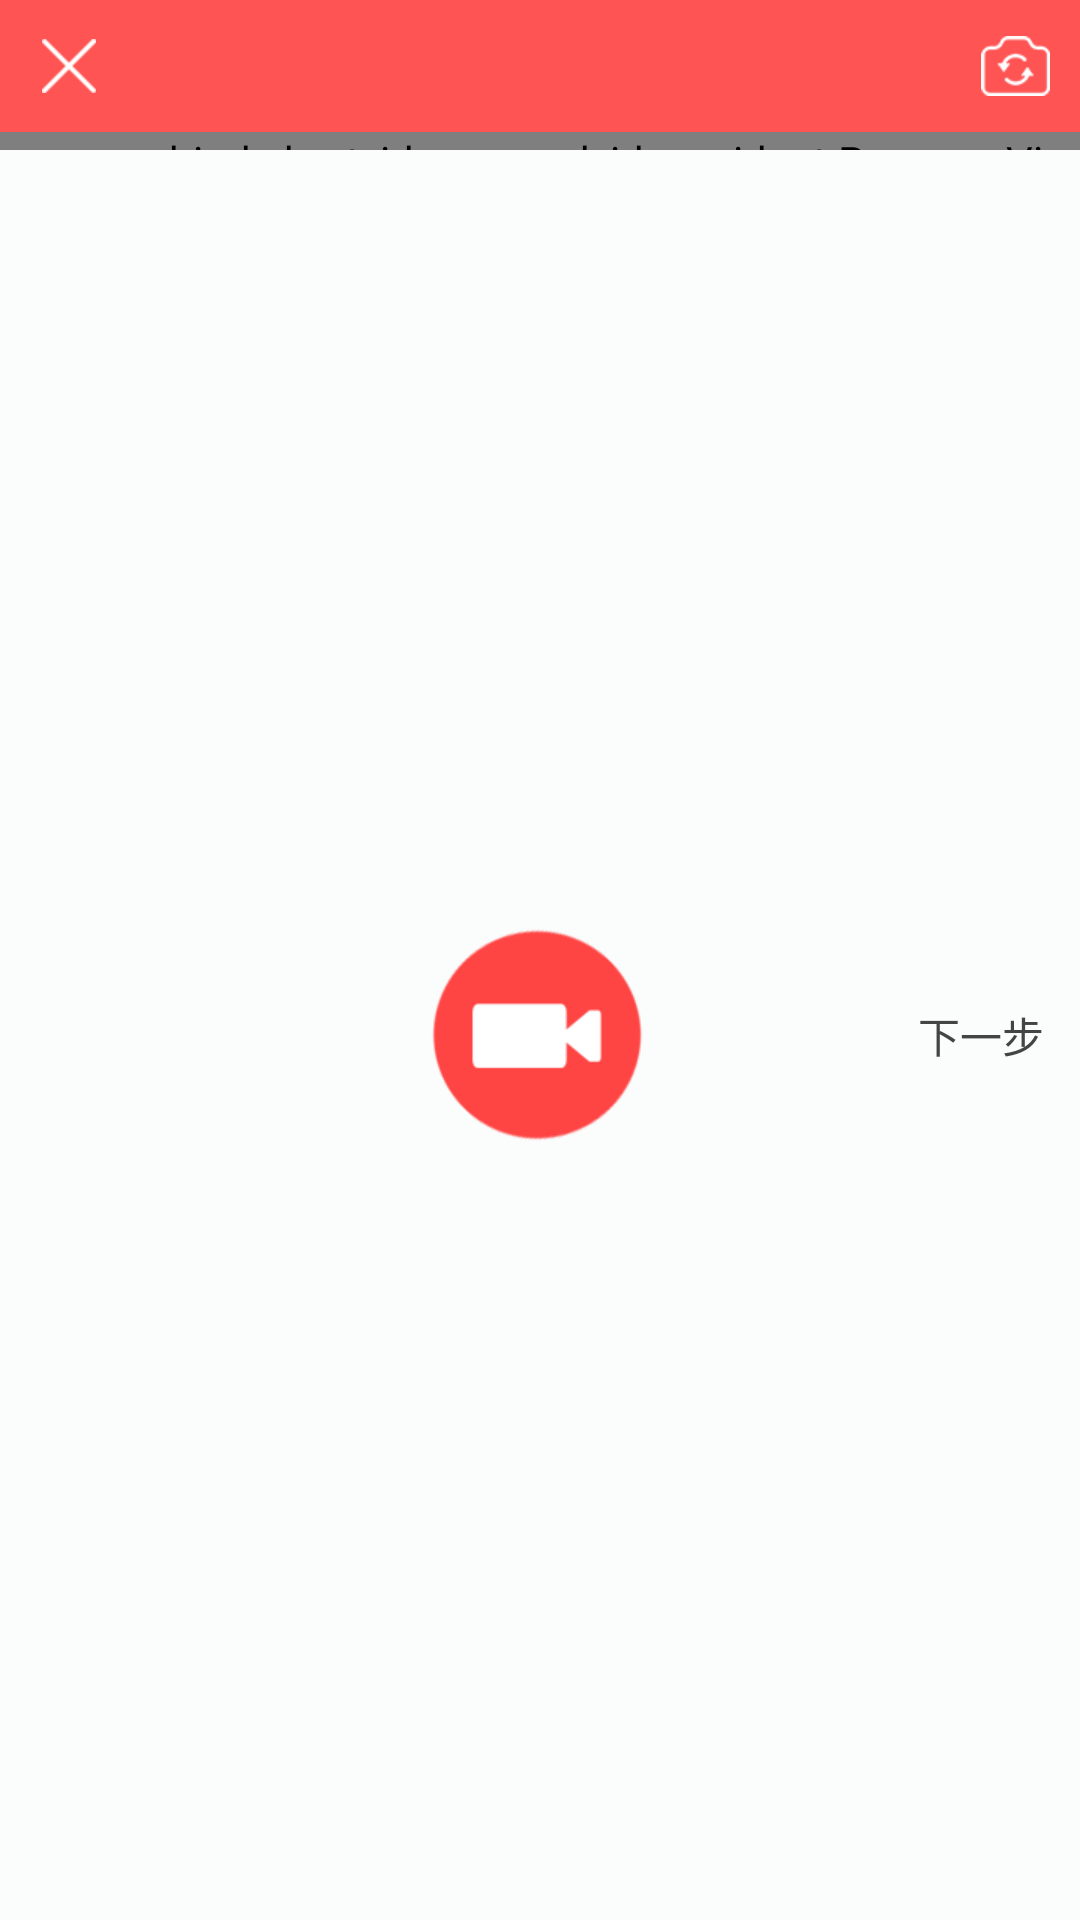

This screen was rendered from an Android layout file. Write that file and the resources it references.
<!-- AndroidManifest.xml: application theme AppTheme -->
<!-- res/layout/activity_recorder.xml -->
<LinearLayout xmlns:android="http://schemas.android.com/apk/res/android"
    xmlns:tools="http://schemas.android.com/tools"
    android:layout_width="match_parent"
    android:layout_height="match_parent"
    android:orientation="vertical" >

    <RelativeLayout
        android:id="@+id/record_video_title_layout"
        android:layout_width="match_parent"
        android:layout_height="44dp"
        android:background="@color/title_bg_color" >

        <ImageView
            android:id="@+id/record_video_title_back"
            android:layout_width="wrap_content"
            android:layout_height="wrap_content"
            android:layout_centerVertical="true"
            android:layout_marginLeft="4dip"
            android:padding="10dip"
            android:src="@drawable/ic_close" />

        <ImageView
            android:id="@+id/record_video_title_toggle_flash"
            android:layout_width="wrap_content"
            android:layout_height="wrap_content"
            android:layout_centerVertical="true"
            android:layout_marginLeft="4dip"
            android:layout_toLeftOf="@+id/record_video_title_switch_camera"
            android:padding="10dip"
            android:src="@drawable/record_camera_flash_led_off_normal" />

        <ImageView
            android:id="@+id/record_video_title_switch_camera"
            android:layout_width="wrap_content"
            android:layout_height="wrap_content"
            android:layout_alignParentRight="true"
            android:layout_centerVertical="true"
            android:layout_marginLeft="10dp"
            android:padding="10dip"
            android:src="@drawable/ic_switch_camera" />
    </RelativeLayout>

    <com.andriod.shortvideo.recordvideo.widget.ProgressView
        android:id="@+id/recorder_progress"
        android:layout_width="match_parent"
        android:layout_height="6dp"
        android:layout_below="@id/record_video_title_layout" />

    <RelativeLayout
        android:id="@+id/recorder_surface_parent"
        android:layout_width="match_parent"
        android:layout_height="wrap_content" >

        <com.andriod.shortvideo.recordvideo.widget.NewVideoSurfaceView
            android:id="@+id/new_video_surface_view"
            android:layout_width="match_parent"
            android:layout_height="match_parent"
            android:visibility="gone"
            />

    </RelativeLayout>
    <RelativeLayout
            android:id="@+id/recorder_bottom_layout"
            android:layout_width="match_parent"
            android:layout_height="match_parent"
            android:layout_alignParentBottom="true"
            android:background="@color/white" >

            <ImageView
                android:id="@+id/recorder_video_image"
                android:layout_width="wrap_content"
                android:layout_height="wrap_content"
                android:layout_centerInParent="true"
                android:src="@drawable/record_controller" />

            <TextView
                android:id="@+id/recorder_next"
                android:layout_width="66dp"
                android:layout_height="36dp"
                android:layout_alignParentRight="true"
                android:layout_centerVertical="true"
                android:enabled="false"
                android:gravity="center"
                android:text="下一步"
                android:textColor="#444444"
                android:textSize="14dp" />

            <ImageView
                android:id="@+id/recorder_video"
                android:layout_width="wrap_content"
                android:layout_height="wrap_content"
                android:layout_alignParentLeft="true"
                android:layout_centerVertical="true" />
        </RelativeLayout>

</LinearLayout>
<!-- resources referenced by this layout -->
<resources>
  <color name="title_bg_color">#ff5454</color>
  <color name="white">#FBFCFC</color>
  <!-- drawable ic_close: png bitmap (drawable-xhdpi, 3106 bytes) -->
  <!-- drawable ic_switch_camera: png bitmap (drawable-xhdpi, 3730 bytes) -->
  <!-- drawable record_controller: png bitmap (drawable-xhdpi, 4810 bytes) -->
  <style name="AppTheme" parent="AppBaseTheme">
  
          
          <item name="android:windowNoTitle">true</item>
          <item name="android:windowBackground">@color/com_transparent</item>
      </style>
  <style name="AppBaseTheme" parent="android:Theme.Light">
          
      </style>
  <color name="com_transparent">#00000000</color>
</resources>
